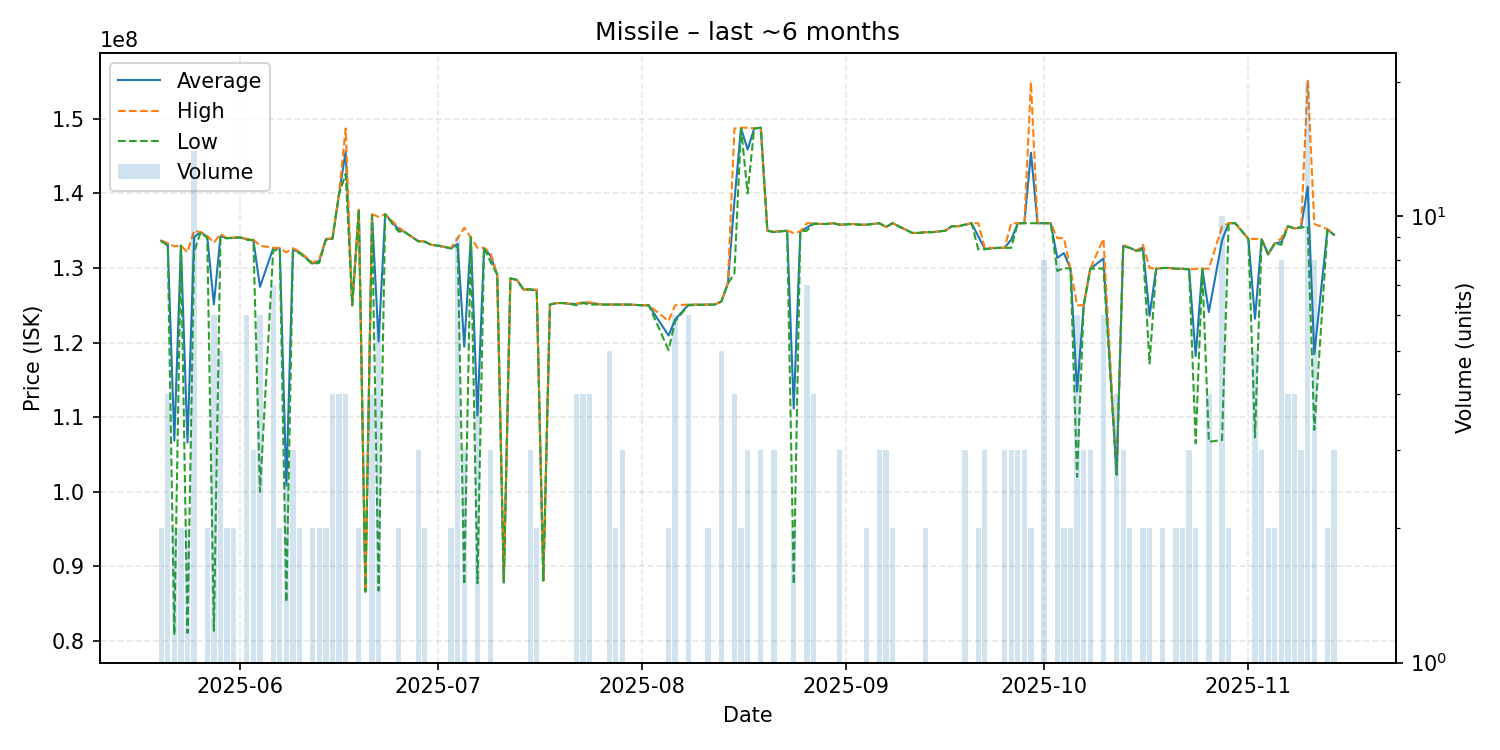

The table this chart was drawn from, first rows:
date, average, highest, lowest, order_count, volume
2025-05-20, 133650000, 133700000, 133600000, 2, 2
2025-05-21, 133275000, 133300000, 133000000, 4, 4
2025-05-22, 106865000, 132900000, 80830000, 2, 2
2025-05-23, 133000000, 133000000, 133000000, 2, 2
2025-05-24, 106600000, 132100000, 81100000, 2, 2
2025-05-25, 134150000, 135000000, 132200000, 11, 14
2025-05-26, 134800000, 134800000, 134800000, 1, 1
2025-05-27, 134150000, 134300000, 134000000, 2, 2
2025-05-28, 125111667, 133400000, 81370000, 6, 6
2025-05-29, 134260000, 134550000, 134000000, 5, 5
2025-05-30, 134000000, 134000000, 134000000, 2, 2
2025-05-31, 134050000, 134100000, 134000000, 2, 2
2025-06-01, 134100000, 134100000, 134100000, 1, 1
2025-06-02, 133833333, 133900000, 133800000, 6, 6
2025-06-03, 133733333, 133800000, 133700000, 3, 3
2025-06-04, 127466667, 133000000, 100000000, 5, 6
2025-06-06, 132642857, 132700000, 132300000, 6, 7
2025-06-07, 132600000, 132700000, 132500000, 2, 2
2025-06-08, 100840000, 132100000, 85210000, 3, 3
2025-06-09, 132466667, 132650000, 132100000, 3, 3
2025-06-10, 132100000, 132200000, 132000000, 2, 2
2025-06-12, 130600000, 130700000, 130500000, 2, 2
2025-06-13, 130950000, 131200000, 130700000, 2, 2
2025-06-14, 133850000, 133900000, 133800000, 2, 2
2025-06-15, 133950000, 134000000, 133900000, 3, 4
2025-06-16, 139925000, 140000000, 139900000, 4, 4
2025-06-17, 145650000, 148700000, 142600000, 4, 4
2025-06-18, 125000000, 125000000, 125000000, 1, 1
2025-06-19, 137800000, 137800000, 137800000, 2, 2
2025-06-20, 86620000, 86620000, 86620000, 1, 1
2025-06-21, 137125000, 137200000, 137050000, 4, 4
2025-06-22, 120171667, 136850000, 86765000, 6, 6
2025-06-23, 137200000, 137200000, 137200000, 1, 1
2025-06-25, 135200000, 135500000, 134900000, 2, 2
2025-06-26, 134800000, 134800000, 134800000, 1, 1
2025-06-28, 133600000, 133600000, 133600000, 2, 3
2025-06-29, 133550000, 133600000, 133500000, 2, 2
2025-06-30, 133100000, 133100000, 133100000, 1, 1
2025-07-01, 133000000, 133000000, 133000000, 1, 1
2025-07-03, 132650000, 132700000, 132600000, 2, 2
2025-07-04, 133222222, 134000000, 132900000, 7, 9
2025-07-05, 119463333, 135400000, 87590000, 3, 3
2025-07-06, 134100000, 134100000, 134100000, 1, 1
2025-07-07, 110225000, 132700000, 87750000, 3, 4
2025-07-08, 132700000, 132700000, 132700000, 1, 1
2025-07-09, 131600000, 132000000, 130800000, 3, 3
2025-07-10, 129100000, 129100000, 129100000, 1, 1
2025-07-11, 87860000, 87860000, 87860000, 1, 1
2025-07-12, 128600000, 128600000, 128600000, 1, 1
2025-07-13, 128400000, 128400000, 128400000, 1, 1
2025-07-14, 127100000, 127100000, 127100000, 1, 1
2025-07-15, 127166667, 127200000, 127100000, 3, 3
2025-07-16, 127000000, 127100000, 126900000, 2, 2
2025-07-17, 88120000, 88120000, 88120000, 1, 1
2025-07-18, 125100000, 125100000, 125100000, 1, 1
2025-07-19, 125300000, 125300000, 125300000, 1, 1
2025-07-20, 125300000, 125300000, 125300000, 1, 1
2025-07-21, 125200000, 125200000, 125200000, 1, 1
2025-07-22, 125175000, 125200000, 125000000, 4, 4
2025-07-23, 125350000, 125400000, 125300000, 4, 4
... 95 more rows
